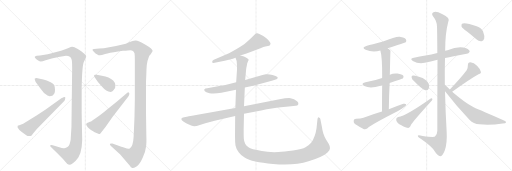
t = 0.00 s
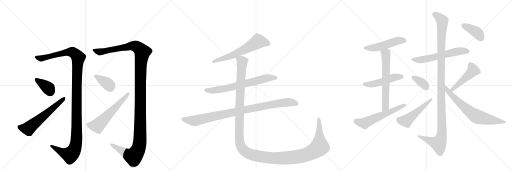
t = 3.43 s
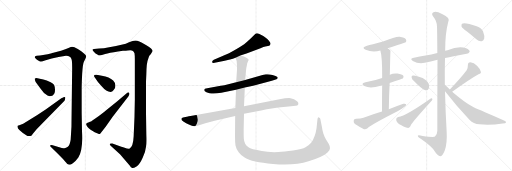
t = 6.87 s
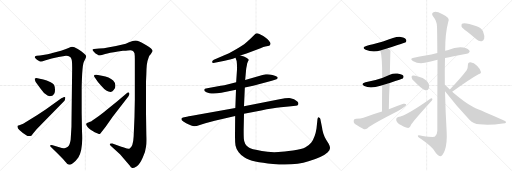
t = 10.30 s
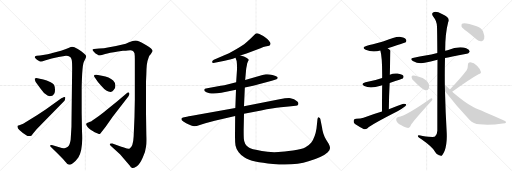
t = 13.73 s
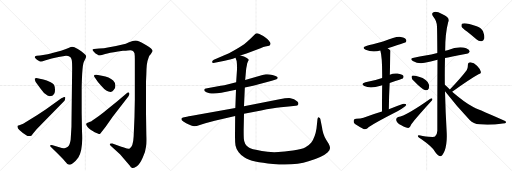
t = 17.16 s

The animated SVG that drew these frames (rendered in a browser with its animation timeline set to each time). Animation: 21 CSS @keyframes rules; one cycle of 17.16 s.

<svg version="1.1" viewBox="0 0 3072 1024" xmlns="http://www.w3.org/2000/svg">
  <g stroke="lightgray" stroke-dasharray="1,1" stroke-width="1" transform="scale(4, 4)">
    <line x1="0" y1="0" x2="256" y2="256"></line>
    <line x1="256" y1="0" x2="0" y2="256"></line>
    <line x1="128" y1="0" x2="128" y2="256"></line>
    <line x1="0" y1="128" x2="256" y2="128"></line>
    <line x1="256" y1="0" x2="512" y2="256"></line>
    <line x1="512" y1="0" x2="256" y2="256"></line>
    <line x1="384" y1="0" x2="384" y2="256"></line>
    <line x1="256" y1="128" x2="512" y2="128"></line>
    <line x1="512" y1="0" x2="768" y2="256"></line>
    <line x1="768" y1="0" x2="512" y2="256"></line>
    <line x1="640" y1="0" x2="640" y2="256"></line>
    <line x1="512" y1="128" x2="768" y2="128"></line>
  </g>
<g transform="scale(1, -1) translate(0, -850)">
   <style type="text/css">
    @keyframes keyframes0 {
      from {
       stroke: black;
       stroke-dashoffset: 1239;
       stroke-width: 128;
       }
       80% {
       animation-timing-function: step-end;
       stroke: black;
       stroke-dashoffset: 0;
       stroke-width: 128;
       }
       to {
       stroke: black;
       stroke-width: 1024;
       }
       }
       #make-me-a-hanzi-animation-0 {
         animation: keyframes0 1.258301s both;
         animation-delay: 0.000000s;
         animation-timing-function: linear;
       }
    @keyframes keyframes1 {
      from {
       stroke: black;
       stroke-dashoffset: 381;
       stroke-width: 128;
       }
       55% {
       animation-timing-function: step-end;
       stroke: black;
       stroke-dashoffset: 0;
       stroke-width: 128;
       }
       to {
       stroke: black;
       stroke-width: 1024;
       }
       }
       #make-me-a-hanzi-animation-1 {
         animation: keyframes1 0.560059s both;
         animation-delay: 1.258301s;
         animation-timing-function: linear;
       }
    @keyframes keyframes2 {
      from {
       stroke: black;
       stroke-dashoffset: 598;
       stroke-width: 128;
       }
       66% {
       animation-timing-function: step-end;
       stroke: black;
       stroke-dashoffset: 0;
       stroke-width: 128;
       }
       to {
       stroke: black;
       stroke-width: 1024;
       }
       }
       #make-me-a-hanzi-animation-2 {
         animation: keyframes2 0.736654s both;
         animation-delay: 1.818359s;
         animation-timing-function: linear;
       }
    @keyframes keyframes3 {
      from {
       stroke: black;
       stroke-dashoffset: 1355;
       stroke-width: 128;
       }
       82% {
       animation-timing-function: step-end;
       stroke: black;
       stroke-dashoffset: 0;
       stroke-width: 128;
       }
       to {
       stroke: black;
       stroke-width: 1024;
       }
       }
       #make-me-a-hanzi-animation-3 {
         animation: keyframes3 1.352702s both;
         animation-delay: 2.555013s;
         animation-timing-function: linear;
       }
    @keyframes keyframes4 {
      from {
       stroke: black;
       stroke-dashoffset: 374;
       stroke-width: 128;
       }
       55% {
       animation-timing-function: step-end;
       stroke: black;
       stroke-dashoffset: 0;
       stroke-width: 128;
       }
       to {
       stroke: black;
       stroke-width: 1024;
       }
       }
       #make-me-a-hanzi-animation-4 {
         animation: keyframes4 0.554362s both;
         animation-delay: 3.907715s;
         animation-timing-function: linear;
       }
    @keyframes keyframes5 {
      from {
       stroke: black;
       stroke-dashoffset: 579;
       stroke-width: 128;
       }
       65% {
       animation-timing-function: step-end;
       stroke: black;
       stroke-dashoffset: 0;
       stroke-width: 128;
       }
       to {
       stroke: black;
       stroke-width: 1024;
       }
       }
       #make-me-a-hanzi-animation-5 {
         animation: keyframes5 0.721191s both;
         animation-delay: 4.462077s;
         animation-timing-function: linear;
       }
    @keyframes keyframes6 {
      from {
       stroke: black;
       stroke-dashoffset: 613;
       stroke-width: 128;
       }
       67% {
       animation-timing-function: step-end;
       stroke: black;
       stroke-dashoffset: 0;
       stroke-width: 128;
       }
       to {
       stroke: black;
       stroke-width: 1024;
       }
       }
       #make-me-a-hanzi-animation-6 {
         animation: keyframes6 0.748861s both;
         animation-delay: 5.183268s;
         animation-timing-function: linear;
       }
    @keyframes keyframes7 {
      from {
       stroke: black;
       stroke-dashoffset: 687;
       stroke-width: 128;
       }
       69% {
       animation-timing-function: step-end;
       stroke: black;
       stroke-dashoffset: 0;
       stroke-width: 128;
       }
       to {
       stroke: black;
       stroke-width: 1024;
       }
       }
       #make-me-a-hanzi-animation-7 {
         animation: keyframes7 0.809082s both;
         animation-delay: 5.932129s;
         animation-timing-function: linear;
       }
    @keyframes keyframes8 {
      from {
       stroke: black;
       stroke-dashoffset: 950;
       stroke-width: 128;
       }
       76% {
       animation-timing-function: step-end;
       stroke: black;
       stroke-dashoffset: 0;
       stroke-width: 128;
       }
       to {
       stroke: black;
       stroke-width: 1024;
       }
       }
       #make-me-a-hanzi-animation-8 {
         animation: keyframes8 1.023112s both;
         animation-delay: 6.741211s;
         animation-timing-function: linear;
       }
    @keyframes keyframes9 {
      from {
       stroke: black;
       stroke-dashoffset: 1482;
       stroke-width: 128;
       }
       83% {
       animation-timing-function: step-end;
       stroke: black;
       stroke-dashoffset: 0;
       stroke-width: 128;
       }
       to {
       stroke: black;
       stroke-width: 1024;
       }
       }
       #make-me-a-hanzi-animation-9 {
         animation: keyframes9 1.456055s both;
         animation-delay: 7.764323s;
         animation-timing-function: linear;
       }
    @keyframes keyframes10 {
      from {
       stroke: black;
       stroke-dashoffset: 495;
       stroke-width: 128;
       }
       62% {
       animation-timing-function: step-end;
       stroke: black;
       stroke-dashoffset: 0;
       stroke-width: 128;
       }
       to {
       stroke: black;
       stroke-width: 1024;
       }
       }
       #make-me-a-hanzi-animation-10 {
         animation: keyframes10 0.652832s both;
         animation-delay: 9.220378s;
         animation-timing-function: linear;
       }
    @keyframes keyframes11 {
      from {
       stroke: black;
       stroke-dashoffset: 490;
       stroke-width: 128;
       }
       61% {
       animation-timing-function: step-end;
       stroke: black;
       stroke-dashoffset: 0;
       stroke-width: 128;
       }
       to {
       stroke: black;
       stroke-width: 1024;
       }
       }
       #make-me-a-hanzi-animation-11 {
         animation: keyframes11 0.648763s both;
         animation-delay: 9.873210s;
         animation-timing-function: linear;
       }
    @keyframes keyframes12 {
      from {
       stroke: black;
       stroke-dashoffset: 631;
       stroke-width: 128;
       }
       67% {
       animation-timing-function: step-end;
       stroke: black;
       stroke-dashoffset: 0;
       stroke-width: 128;
       }
       to {
       stroke: black;
       stroke-width: 1024;
       }
       }
       #make-me-a-hanzi-animation-12 {
         animation: keyframes12 0.763509s both;
         animation-delay: 10.521973s;
         animation-timing-function: linear;
       }
    @keyframes keyframes13 {
      from {
       stroke: black;
       stroke-dashoffset: 578;
       stroke-width: 128;
       }
       65% {
       animation-timing-function: step-end;
       stroke: black;
       stroke-dashoffset: 0;
       stroke-width: 128;
       }
       to {
       stroke: black;
       stroke-width: 1024;
       }
       }
       #make-me-a-hanzi-animation-13 {
         animation: keyframes13 0.720378s both;
         animation-delay: 11.285482s;
         animation-timing-function: linear;
       }
    @keyframes keyframes14 {
      from {
       stroke: black;
       stroke-dashoffset: 591;
       stroke-width: 128;
       }
       66% {
       animation-timing-function: step-end;
       stroke: black;
       stroke-dashoffset: 0;
       stroke-width: 128;
       }
       to {
       stroke: black;
       stroke-width: 1024;
       }
       }
       #make-me-a-hanzi-animation-14 {
         animation: keyframes14 0.730957s both;
         animation-delay: 12.005859s;
         animation-timing-function: linear;
       }
    @keyframes keyframes15 {
      from {
       stroke: black;
       stroke-dashoffset: 1180;
       stroke-width: 128;
       }
       79% {
       animation-timing-function: step-end;
       stroke: black;
       stroke-dashoffset: 0;
       stroke-width: 128;
       }
       to {
       stroke: black;
       stroke-width: 1024;
       }
       }
       #make-me-a-hanzi-animation-15 {
         animation: keyframes15 1.210286s both;
         animation-delay: 12.736816s;
         animation-timing-function: linear;
       }
    @keyframes keyframes16 {
      from {
       stroke: black;
       stroke-dashoffset: 360;
       stroke-width: 128;
       }
       54% {
       animation-timing-function: step-end;
       stroke: black;
       stroke-dashoffset: 0;
       stroke-width: 128;
       }
       to {
       stroke: black;
       stroke-width: 1024;
       }
       }
       #make-me-a-hanzi-animation-16 {
         animation: keyframes16 0.542969s both;
         animation-delay: 13.947103s;
         animation-timing-function: linear;
       }
    @keyframes keyframes17 {
      from {
       stroke: black;
       stroke-dashoffset: 499;
       stroke-width: 128;
       }
       62% {
       animation-timing-function: step-end;
       stroke: black;
       stroke-dashoffset: 0;
       stroke-width: 128;
       }
       to {
       stroke: black;
       stroke-width: 1024;
       }
       }
       #make-me-a-hanzi-animation-17 {
         animation: keyframes17 0.656087s both;
         animation-delay: 14.490072s;
         animation-timing-function: linear;
       }
    @keyframes keyframes18 {
      from {
       stroke: black;
       stroke-dashoffset: 467;
       stroke-width: 128;
       }
       60% {
       animation-timing-function: step-end;
       stroke: black;
       stroke-dashoffset: 0;
       stroke-width: 128;
       }
       to {
       stroke: black;
       stroke-width: 1024;
       }
       }
       #make-me-a-hanzi-animation-18 {
         animation: keyframes18 0.630046s both;
         animation-delay: 15.146159s;
         animation-timing-function: linear;
       }
    @keyframes keyframes19 {
      from {
       stroke: black;
       stroke-dashoffset: 696;
       stroke-width: 128;
       }
       69% {
       animation-timing-function: step-end;
       stroke: black;
       stroke-dashoffset: 0;
       stroke-width: 128;
       }
       to {
       stroke: black;
       stroke-width: 1024;
       }
       }
       #make-me-a-hanzi-animation-19 {
         animation: keyframes19 0.816406s both;
         animation-delay: 15.776204s;
         animation-timing-function: linear;
       }
    @keyframes keyframes20 {
      from {
       stroke: black;
       stroke-dashoffset: 394;
       stroke-width: 128;
       }
       56% {
       animation-timing-function: step-end;
       stroke: black;
       stroke-dashoffset: 0;
       stroke-width: 128;
       }
       to {
       stroke: black;
       stroke-width: 1024;
       }
       }
       #make-me-a-hanzi-animation-20 {
         animation: keyframes20 0.570638s both;
         animation-delay: 16.592611s;
         animation-timing-function: linear;
       }
</style>
<path d="M 351 509 L 396 516 Q 425 516 429 495 Q 433 487 433 445 L 429 116 Q 429 86 428 78 L 424 12 Q 419 -21 407 -29 Q 396 -37 386 -38 Q 377 -40 356 -32 L 316 -20 Q 306 -18 302 -21 Q 299 -25 304 -30 L 344 -68 L 378 -103 Q 398 -126 400 -129 Q 403 -133 411 -136 Q 420 -140 437 -128 Q 455 -116 470 -94 Q 499 -48 492 64 L 490 175 L 490 312 Q 490 348 493 409 Q 497 470 504 482 L 513 500 Q 517 508 517 514 Q 517 519 504 530 Q 486 547 474 553 Q 462 558 458 561 L 447 567 Q 440 570 433 570 Q 427 570 411 563 Q 395 556 366 546 L 320 534 Q 306 530 286 526 L 240 518 L 220 516 Q 203 512 211 503 Q 220 493 229 488 Q 238 482 244 482 Q 250 481 274 489 Q 308 502 351 509 Z" fill="lightgray"></path> 
<path d="M 208 378 Q 208 376 210 369 L 214 359 L 246 316 Q 265 287 285 278 Q 297 273 300 274 Q 304 274 314 276 Q 323 285 326 290 Q 330 294 330 312 Q 330 330 324 342 Q 318 351 304 358 Q 279 369 260 374 L 225 382 Q 215 385 208 378 Z" fill="lightgray"></path> 
<path d="M 368 261 L 274 194 L 224 161 L 139 108 L 116 100 Q 109 99 106 96 Q 96 79 160 38 Q 166 34 175 35 Q 184 35 190 38 L 196 47 L 221 77 L 387 247 Q 389 251 391 259 Q 393 266 391 268 Q 385 270 381 268 Q 377 265 368 261 Z" fill="lightgray"></path> 
<path d="M 876 361 L 878 406 Q 879 476 889 497 Q 894 514 897 518 Q 901 521 908 532 L 916 545 Q 916 557 878 580 L 849 596 Q 835 601 824 606 Q 813 611 791 603 Q 769 594 755 589 L 696 575 L 647 566 Q 626 561 595 560 L 564 557 Q 556 555 555 553 Q 554 551 563 540 Q 573 528 584 524 Q 593 518 600 519 Q 608 520 631 527 Q 654 534 708 542 L 738 546 Q 774 550 782 550 Q 790 550 798 545 Q 803 540 807 532 Q 809 520 809 499 L 809 253 L 807 150 L 802 33 Q 799 -33 776 -41 Q 767 -43 748 -36 Q 730 -30 728 -30 L 674 -10 Q 665 -9 660 -12 Q 657 -17 664 -23 L 720 -75 L 778 -142 Q 785 -155 794 -157 Q 800 -159 819 -148 Q 838 -137 856 -96 Q 874 -56 876 -29 Q 880 -12 878 41 L 876 173 L 876 361 Z" fill="lightgray"></path> 
<path d="M 611 397 L 580 402 Q 572 404 569 402 Q 559 397 570 384 Q 587 356 610 333 Q 639 298 665 299 Q 676 299 683 312 Q 694 324 692 340 Q 691 356 679 368 Q 657 390 611 397 Z" fill="lightgray"></path> 
<path d="M 601 48 L 634 91 L 676 150 L 770 272 L 774 280 Q 779 288 774 294 Q 771 302 762 293 L 702 242 L 637 190 Q 619 174 576 143 L 552 127 Q 547 122 540 120 L 530 116 Q 524 114 522 112 Q 515 111 517 105 Q 519 90 546 71 Q 560 61 568 58 L 590 48 Q 596 46 601 48 Z" fill="lightgray"></path> 
<path d="M 1442 518 L 1479 530 L 1563 562 Q 1583 571 1592 572 L 1615 576 Q 1622 580 1623 588 Q 1625 595 1602 618 Q 1583 633 1577 636 L 1568 641 Q 1549 653 1540 651 Q 1531 648 1530 646 L 1504 620 Q 1484 601 1465 586 Q 1438 568 1417 556 L 1374 532 L 1283 492 Q 1272 486 1273 479 Q 1272 472 1288 474 L 1348 486 L 1380 494 Q 1398 498 1413 504 L 1442 518 Z" fill="lightgray"></path> 
<path d="M 1469 326 L 1519 337 L 1631 366 L 1659 376 Q 1665 377 1666 384 Q 1667 386 1662 390 Q 1658 394 1635 401 Q 1612 407 1595 405 L 1575 401 L 1471 371 L 1417 357 L 1376 347 Q 1346 339 1316 335 L 1243 322 Q 1217 321 1229 303 Q 1234 297 1257 292 Q 1280 286 1328 294 L 1416 313 L 1469 326 Z" fill="lightgray"></path> 
<path d="M 1677 255 L 1464 213 L 1412 203 L 1185 162 Q 1130 153 1128 152 L 1098 146 Q 1091 144 1089 140 Q 1087 135 1091 130 Q 1096 124 1117 111 Q 1155 93 1166 94 Q 1178 94 1199 101 Q 1220 108 1232 111 L 1288 127 L 1411 155 L 1464 168 L 1567 188 Q 1636 202 1685 207 Q 1735 211 1774 216 Q 1786 217 1790 226 Q 1792 234 1784 242 Q 1765 259 1743 262 Q 1722 264 1677 255 Z" fill="lightgray"></path> 
<path d="M 1464 213 L 1469 326 L 1471 371 L 1477 437 Q 1478 445 1481 458 Q 1482 471 1487 481 Q 1493 491 1492 492 Q 1491 498 1481 503 L 1464 512 L 1442 518 C 1414 528 1407 531 1413 504 L 1420 485 Q 1423 459 1422 434 L 1417 357 L 1416 313 L 1412 203 L 1411 155 L 1410 32 Q 1410 -2 1413 -22 Q 1417 -43 1432 -62 Q 1445 -80 1470 -96 Q 1510 -122 1638 -133 Q 1767 -144 1851 -117 Q 1936 -91 1965 -64 Q 1980 -48 1980 -38 Q 1981 -29 1972 -12 L 1957 12 Q 1948 26 1940 50 Q 1933 74 1932 87 L 1922 137 Q 1921 146 1913 146 Q 1910 148 1908 146 L 1905 137 L 1899 80 Q 1891 28 1868 -4 Q 1853 -22 1833 -33 Q 1814 -44 1758 -52 Q 1703 -60 1671 -61 Q 1639 -63 1605 -60 Q 1572 -57 1535 -48 Q 1499 -40 1489 -31 Q 1465 -13 1463 19 Q 1462 34 1462 73 L 1464 168 L 1464 213 Z" fill="lightgray"></path> 
<path d="M 2326 561 Q 2431 594 2434 597 Q 2441 606 2436 614 Q 2429 626 2398 630 Q 2377 633 2298 602 Q 2226 583 2202 577 Q 2165 567 2194 553 Q 2234 535 2282 548 L 2326 561 Z" fill="lightgray"></path> 
<path d="M 2338 353 Q 2416 380 2417 380 Q 2424 389 2420 396 Q 2413 406 2385 410 Q 2360 413 2339 402 L 2293 383 Q 2251 368 2193 357 Q 2160 348 2186 335 Q 2222 317 2283 337 Q 2287 338 2293 339 L 2338 353 Z" fill="lightgray"></path> 
<path d="M 2333 196 Q 2334 280 2338 353 L 2339 402 Q 2342 546 2343 547 L 2342 548 Q 2335 555 2326 561 C 2302 579 2275 577 2282 548 Q 2294 509 2293 383 L 2293 339 Q 2292 275 2292 182 C 2292 152 2333 166 2333 196 Z" fill="lightgray"></path> 
<path d="M 2292 182 Q 2238 166 2181 145 Q 2165 139 2136 139 Q 2123 138 2122 127 Q 2121 114 2130 107 Q 2152 92 2184 76 Q 2194 73 2205 82 Q 2229 104 2388 185 Q 2410 197 2425 209 Q 2438 216 2437 226 Q 2433 230 2420 228 Q 2378 213 2333 196 L 2292 182 Z" fill="lightgray"></path> 
<path d="M 2670 503 Q 2695 509 2800 529 Q 2810 528 2818 541 Q 2819 551 2797 561 Q 2755 577 2685 550 Q 2678 549 2671 546 L 2624 533 Q 2587 524 2553 518 Q 2519 512 2483 505 Q 2455 501 2477 485 Q 2510 466 2548 474 Q 2582 483 2625 493 L 2670 503 Z" fill="lightgray"></path> 
<path d="M 2669 342 Q 2668 424 2670 503 L 2671 546 Q 2671 651 2689 717 Q 2705 745 2652 767 Q 2619 785 2601 778 Q 2585 772 2600 750 Q 2621 725 2622 691 Q 2623 675 2624 533 L 2625 493 Q 2624 340 2624 66 Q 2623 41 2610 32 Q 2604 26 2536 35 Q 2505 45 2507 35 Q 2508 28 2529 15 Q 2590 -28 2607 -55 Q 2626 -85 2641 -86 Q 2654 -86 2668 -53 Q 2684 -10 2680 61 Q 2673 182 2670 304 L 2669 342 Z" fill="lightgray"></path> 
<path d="M 2485 364 Q 2528 319 2552 310 Q 2565 307 2572 319 Q 2576 329 2574 343 Q 2564 377 2513 391 Q 2480 400 2473 397 Q 2469 396 2470 385 Q 2471 376 2485 364 Z" fill="lightgray"></path> 
<path d="M 2389 149 Q 2376 146 2377 131 Q 2381 112 2408 99 Q 2436 83 2450 83 Q 2460 84 2468 106 Q 2504 152 2590 246 Q 2597 253 2593 260 Q 2590 264 2582 259 Q 2438 157 2389 149 Z" fill="lightgray"></path> 
<path d="M 2713 301 Q 2819 377 2871 406 Q 2889 410 2885 421 Q 2881 437 2862 456 Q 2844 475 2822 477 Q 2807 477 2807 458 Q 2808 445 2800 429 Q 2766 383 2699 314 C 2678 292 2689 284 2713 301 Z" fill="lightgray"></path> 
<path d="M 2699 314 Q 2681 333 2669 342 C 2646 361 2652 328 2670 304 Q 2740 214 2818 131 Q 2840 107 2877 105 Q 2944 99 3016 110 Q 3035 111 3036 116 Q 3039 122 3024 128 Q 2843 206 2842 207 Q 2779 243 2713 301 L 2699 314 Z" fill="lightgray"></path> 
<path d="M 2802 662 Q 2830 640 2860 614 Q 2873 602 2890 604 Q 2900 605 2905 618 Q 2909 634 2898 663 Q 2891 682 2860 694 Q 2790 718 2772 709 Q 2768 705 2769 692 Q 2773 682 2802 662 Z" fill="lightgray"></path> 
      <clipPath id="make-me-a-hanzi-clip-0">
      <path d="M 351 509 L 396 516 Q 425 516 429 495 Q 433 487 433 445 L 429 116 Q 429 86 428 78 L 424 12 Q 419 -21 407 -29 Q 396 -37 386 -38 Q 377 -40 356 -32 L 316 -20 Q 306 -18 302 -21 Q 299 -25 304 -30 L 344 -68 L 378 -103 Q 398 -126 400 -129 Q 403 -133 411 -136 Q 420 -140 437 -128 Q 455 -116 470 -94 Q 499 -48 492 64 L 490 175 L 490 312 Q 490 348 493 409 Q 497 470 504 482 L 513 500 Q 517 508 517 514 Q 517 519 504 530 Q 486 547 474 553 Q 462 558 458 561 L 447 567 Q 440 570 433 570 Q 427 570 411 563 Q 395 556 366 546 L 320 534 Q 306 530 286 526 L 240 518 L 220 516 Q 203 512 211 503 Q 220 493 229 488 Q 238 482 244 482 Q 250 481 274 489 Q 308 502 351 509 Z" fill="lightgray"></path>
      </clipPath>
      <path clip-path="url(#make-me-a-hanzi-clip-0)" d="M 222 505 L 260 502 L 362 529 L 428 539 L 455 523 L 469 503 L 460 327 L 459 13 L 451 -33 L 442 -54 L 420 -78 L 375 -64 L 309 -24 " fill="none" id="make-me-a-hanzi-animation-0" stroke-dasharray="1111 2222" stroke-linecap="round"></path>

      <clipPath id="make-me-a-hanzi-clip-1">
      <path d="M 208 378 Q 208 376 210 369 L 214 359 L 246 316 Q 265 287 285 278 Q 297 273 300 274 Q 304 274 314 276 Q 323 285 326 290 Q 330 294 330 312 Q 330 330 324 342 Q 318 351 304 358 Q 279 369 260 374 L 225 382 Q 215 385 208 378 Z" fill="lightgray"></path>
      </clipPath>
      <path clip-path="url(#make-me-a-hanzi-clip-1)" d="M 215 375 L 290 321 L 305 292 " fill="none" id="make-me-a-hanzi-animation-1" stroke-dasharray="253 506" stroke-linecap="round"></path>

      <clipPath id="make-me-a-hanzi-clip-2">
      <path d="M 368 261 L 274 194 L 224 161 L 139 108 L 116 100 Q 109 99 106 96 Q 96 79 160 38 Q 166 34 175 35 Q 184 35 190 38 L 196 47 L 221 77 L 387 247 Q 389 251 391 259 Q 393 266 391 268 Q 385 270 381 268 Q 377 265 368 261 Z" fill="lightgray"></path>
      </clipPath>
      <path clip-path="url(#make-me-a-hanzi-clip-2)" d="M 114 91 L 170 79 L 386 264 " fill="none" id="make-me-a-hanzi-animation-2" stroke-dasharray="470 940" stroke-linecap="round"></path>

      <clipPath id="make-me-a-hanzi-clip-3">
      <path d="M 876 361 L 878 406 Q 879 476 889 497 Q 894 514 897 518 Q 901 521 908 532 L 916 545 Q 916 557 878 580 L 849 596 Q 835 601 824 606 Q 813 611 791 603 Q 769 594 755 589 L 696 575 L 647 566 Q 626 561 595 560 L 564 557 Q 556 555 555 553 Q 554 551 563 540 Q 573 528 584 524 Q 593 518 600 519 Q 608 520 631 527 Q 654 534 708 542 L 738 546 Q 774 550 782 550 Q 790 550 798 545 Q 803 540 807 532 Q 809 520 809 499 L 809 253 L 807 150 L 802 33 Q 799 -33 776 -41 Q 767 -43 748 -36 Q 730 -30 728 -30 L 674 -10 Q 665 -9 660 -12 Q 657 -17 664 -23 L 720 -75 L 778 -142 Q 785 -155 794 -157 Q 800 -159 819 -148 Q 838 -137 856 -96 Q 874 -56 876 -29 Q 880 -12 878 41 L 876 173 L 876 361 Z" fill="lightgray"></path>
      </clipPath>
      <path clip-path="url(#make-me-a-hanzi-clip-3)" d="M 562 549 L 600 540 L 794 576 L 817 573 L 854 539 L 843 430 L 841 30 L 829 -47 L 801 -88 L 758 -72 L 668 -15 " fill="none" id="make-me-a-hanzi-animation-3" stroke-dasharray="1227 2454" stroke-linecap="round"></path>

      <clipPath id="make-me-a-hanzi-clip-4">
      <path d="M 611 397 L 580 402 Q 572 404 569 402 Q 559 397 570 384 Q 587 356 610 333 Q 639 298 665 299 Q 676 299 683 312 Q 694 324 692 340 Q 691 356 679 368 Q 657 390 611 397 Z" fill="lightgray"></path>
      </clipPath>
      <path clip-path="url(#make-me-a-hanzi-clip-4)" d="M 574 393 L 645 349 L 664 320 " fill="none" id="make-me-a-hanzi-animation-4" stroke-dasharray="246 492" stroke-linecap="round"></path>

      <clipPath id="make-me-a-hanzi-clip-5">
      <path d="M 601 48 L 634 91 L 676 150 L 770 272 L 774 280 Q 779 288 774 294 Q 771 302 762 293 L 702 242 L 637 190 Q 619 174 576 143 L 552 127 Q 547 122 540 120 L 530 116 Q 524 114 522 112 Q 515 111 517 105 Q 519 90 546 71 Q 560 61 568 58 L 590 48 Q 596 46 601 48 Z" fill="lightgray"></path>
      </clipPath>
      <path clip-path="url(#make-me-a-hanzi-clip-5)" d="M 527 103 L 585 97 L 769 287 " fill="none" id="make-me-a-hanzi-animation-5" stroke-dasharray="451 902" stroke-linecap="round"></path>

      <clipPath id="make-me-a-hanzi-clip-6">
      <path d="M 1442 518 L 1479 530 L 1563 562 Q 1583 571 1592 572 L 1615 576 Q 1622 580 1623 588 Q 1625 595 1602 618 Q 1583 633 1577 636 L 1568 641 Q 1549 653 1540 651 Q 1531 648 1530 646 L 1504 620 Q 1484 601 1465 586 Q 1438 568 1417 556 L 1374 532 L 1283 492 Q 1272 486 1273 479 Q 1272 472 1288 474 L 1348 486 L 1380 494 Q 1398 498 1413 504 L 1442 518 Z" fill="lightgray"></path>
      </clipPath>
      <path clip-path="url(#make-me-a-hanzi-clip-6)" d="M 1609 588 L 1547 603 L 1489 566 L 1400 522 L 1282 480 " fill="none" id="make-me-a-hanzi-animation-6" stroke-dasharray="485 970" stroke-linecap="round"></path>

      <clipPath id="make-me-a-hanzi-clip-7">
      <path d="M 1469 326 L 1519 337 L 1631 366 L 1659 376 Q 1665 377 1666 384 Q 1667 386 1662 390 Q 1658 394 1635 401 Q 1612 407 1595 405 L 1575 401 L 1471 371 L 1417 357 L 1376 347 Q 1346 339 1316 335 L 1243 322 Q 1217 321 1229 303 Q 1234 297 1257 292 Q 1280 286 1328 294 L 1416 313 L 1469 326 Z" fill="lightgray"></path>
      </clipPath>
      <path clip-path="url(#make-me-a-hanzi-clip-7)" d="M 1237 312 L 1274 308 L 1346 318 L 1585 379 L 1640 386 L 1659 383 " fill="none" id="make-me-a-hanzi-animation-7" stroke-dasharray="559 1118" stroke-linecap="round"></path>

      <clipPath id="make-me-a-hanzi-clip-8">
      <path d="M 1677 255 L 1464 213 L 1412 203 L 1185 162 Q 1130 153 1128 152 L 1098 146 Q 1091 144 1089 140 Q 1087 135 1091 130 Q 1096 124 1117 111 Q 1155 93 1166 94 Q 1178 94 1199 101 Q 1220 108 1232 111 L 1288 127 L 1411 155 L 1464 168 L 1567 188 Q 1636 202 1685 207 Q 1735 211 1774 216 Q 1786 217 1790 226 Q 1792 234 1784 242 Q 1765 259 1743 262 Q 1722 264 1677 255 Z" fill="lightgray"></path>
      </clipPath>
      <path clip-path="url(#make-me-a-hanzi-clip-8)" d="M 1098 137 L 1168 126 L 1643 226 L 1729 237 L 1779 229 " fill="none" id="make-me-a-hanzi-animation-8" stroke-dasharray="822 1644" stroke-linecap="round"></path>

      <clipPath id="make-me-a-hanzi-clip-9">
      <path d="M 1464 213 L 1469 326 L 1471 371 L 1477 437 Q 1478 445 1481 458 Q 1482 471 1487 481 Q 1493 491 1492 492 Q 1491 498 1481 503 L 1464 512 L 1442 518 C 1414 528 1407 531 1413 504 L 1420 485 Q 1423 459 1422 434 L 1417 357 L 1416 313 L 1412 203 L 1411 155 L 1410 32 Q 1410 -2 1413 -22 Q 1417 -43 1432 -62 Q 1445 -80 1470 -96 Q 1510 -122 1638 -133 Q 1767 -144 1851 -117 Q 1936 -91 1965 -64 Q 1980 -48 1980 -38 Q 1981 -29 1972 -12 L 1957 12 Q 1948 26 1940 50 Q 1933 74 1932 87 L 1922 137 Q 1921 146 1913 146 Q 1910 148 1908 146 L 1905 137 L 1899 80 Q 1891 28 1868 -4 Q 1853 -22 1833 -33 Q 1814 -44 1758 -52 Q 1703 -60 1671 -61 Q 1639 -63 1605 -60 Q 1572 -57 1535 -48 Q 1499 -40 1489 -31 Q 1465 -13 1463 19 Q 1462 34 1462 73 L 1464 168 L 1464 213 Z" fill="lightgray"></path>
      </clipPath>
      <path clip-path="url(#make-me-a-hanzi-clip-9)" d="M 1420 501 L 1445 491 L 1452 482 L 1438 226 L 1438 -3 L 1453 -39 L 1482 -66 L 1526 -82 L 1630 -98 L 1746 -95 L 1848 -74 L 1895 -49 L 1917 -28 L 1911 140 " fill="none" id="make-me-a-hanzi-animation-9" stroke-dasharray="1354 2708" stroke-linecap="round"></path>

      <clipPath id="make-me-a-hanzi-clip-10">
      <path d="M 2326 561 Q 2431 594 2434 597 Q 2441 606 2436 614 Q 2429 626 2398 630 Q 2377 633 2298 602 Q 2226 583 2202 577 Q 2165 567 2194 553 Q 2234 535 2282 548 L 2326 561 Z" fill="lightgray"></path>
      </clipPath>
      <path clip-path="url(#make-me-a-hanzi-clip-10)" d="M 2195 566 L 2256 566 L 2380 604 L 2428 605 " fill="none" id="make-me-a-hanzi-animation-10" stroke-dasharray="367 734" stroke-linecap="round"></path>

      <clipPath id="make-me-a-hanzi-clip-11">
      <path d="M 2338 353 Q 2416 380 2417 380 Q 2424 389 2420 396 Q 2413 406 2385 410 Q 2360 413 2339 402 L 2293 383 Q 2251 368 2193 357 Q 2160 348 2186 335 Q 2222 317 2283 337 Q 2287 338 2293 339 L 2338 353 Z" fill="lightgray"></path>
      </clipPath>
      <path clip-path="url(#make-me-a-hanzi-clip-11)" d="M 2187 347 L 2217 344 L 2266 353 L 2376 390 L 2414 387 " fill="none" id="make-me-a-hanzi-animation-11" stroke-dasharray="362 724" stroke-linecap="round"></path>

      <clipPath id="make-me-a-hanzi-clip-12">
      <path d="M 2333 196 Q 2334 280 2338 353 L 2339 402 Q 2342 546 2343 547 L 2342 548 Q 2335 555 2326 561 C 2302 579 2275 577 2282 548 Q 2294 509 2293 383 L 2293 339 Q 2292 275 2292 182 C 2292 152 2333 166 2333 196 Z" fill="lightgray"></path>
      </clipPath>
      <path clip-path="url(#make-me-a-hanzi-clip-12)" d="M 2341 546 L 2314 529 L 2314 238 L 2308 203 L 2297 191 " fill="none" id="make-me-a-hanzi-animation-12" stroke-dasharray="503 1006" stroke-linecap="round"></path>

      <clipPath id="make-me-a-hanzi-clip-13">
      <path d="M 2292 182 Q 2238 166 2181 145 Q 2165 139 2136 139 Q 2123 138 2122 127 Q 2121 114 2130 107 Q 2152 92 2184 76 Q 2194 73 2205 82 Q 2229 104 2388 185 Q 2410 197 2425 209 Q 2438 216 2437 226 Q 2433 230 2420 228 Q 2378 213 2333 196 L 2292 182 Z" fill="lightgray"></path>
      </clipPath>
      <path clip-path="url(#make-me-a-hanzi-clip-13)" d="M 2135 126 L 2188 112 L 2432 222 " fill="none" id="make-me-a-hanzi-animation-13" stroke-dasharray="450 900" stroke-linecap="round"></path>

      <clipPath id="make-me-a-hanzi-clip-14">
      <path d="M 2670 503 Q 2695 509 2800 529 Q 2810 528 2818 541 Q 2819 551 2797 561 Q 2755 577 2685 550 Q 2678 549 2671 546 L 2624 533 Q 2587 524 2553 518 Q 2519 512 2483 505 Q 2455 501 2477 485 Q 2510 466 2548 474 Q 2582 483 2625 493 L 2670 503 Z" fill="lightgray"></path>
      </clipPath>
      <path clip-path="url(#make-me-a-hanzi-clip-14)" d="M 2478 496 L 2522 492 L 2731 540 L 2777 546 L 2807 542 " fill="none" id="make-me-a-hanzi-animation-14" stroke-dasharray="463 926" stroke-linecap="round"></path>

      <clipPath id="make-me-a-hanzi-clip-15">
      <path d="M 2669 342 Q 2668 424 2670 503 L 2671 546 Q 2671 651 2689 717 Q 2705 745 2652 767 Q 2619 785 2601 778 Q 2585 772 2600 750 Q 2621 725 2622 691 Q 2623 675 2624 533 L 2625 493 Q 2624 340 2624 66 Q 2623 41 2610 32 Q 2604 26 2536 35 Q 2505 45 2507 35 Q 2508 28 2529 15 Q 2590 -28 2607 -55 Q 2626 -85 2641 -86 Q 2654 -86 2668 -53 Q 2684 -10 2680 61 Q 2673 182 2670 304 L 2669 342 Z" fill="lightgray"></path>
      </clipPath>
      <path clip-path="url(#make-me-a-hanzi-clip-15)" d="M 2608 764 L 2649 733 L 2654 719 L 2646 573 L 2652 51 L 2647 21 L 2631 -10 L 2514 33 " fill="none" id="make-me-a-hanzi-animation-15" stroke-dasharray="1052 2104" stroke-linecap="round"></path>

      <clipPath id="make-me-a-hanzi-clip-16">
      <path d="M 2485 364 Q 2528 319 2552 310 Q 2565 307 2572 319 Q 2576 329 2574 343 Q 2564 377 2513 391 Q 2480 400 2473 397 Q 2469 396 2470 385 Q 2471 376 2485 364 Z" fill="lightgray"></path>
      </clipPath>
      <path clip-path="url(#make-me-a-hanzi-clip-16)" d="M 2477 390 L 2528 359 L 2557 326 " fill="none" id="make-me-a-hanzi-animation-16" stroke-dasharray="232 464" stroke-linecap="round"></path>

      <clipPath id="make-me-a-hanzi-clip-17">
      <path d="M 2389 149 Q 2376 146 2377 131 Q 2381 112 2408 99 Q 2436 83 2450 83 Q 2460 84 2468 106 Q 2504 152 2590 246 Q 2597 253 2593 260 Q 2590 264 2582 259 Q 2438 157 2389 149 Z" fill="lightgray"></path>
      </clipPath>
      <path clip-path="url(#make-me-a-hanzi-clip-17)" d="M 2392 134 L 2433 126 L 2444 132 L 2588 254 " fill="none" id="make-me-a-hanzi-animation-17" stroke-dasharray="371 742" stroke-linecap="round"></path>

      <clipPath id="make-me-a-hanzi-clip-18">
      <path d="M 2713 301 Q 2819 377 2871 406 Q 2889 410 2885 421 Q 2881 437 2862 456 Q 2844 475 2822 477 Q 2807 477 2807 458 Q 2808 445 2800 429 Q 2766 383 2699 314 C 2678 292 2689 284 2713 301 Z" fill="lightgray"></path>
      </clipPath>
      <path clip-path="url(#make-me-a-hanzi-clip-18)" d="M 2873 418 L 2838 429 L 2717 315 L 2709 318 " fill="none" id="make-me-a-hanzi-animation-18" stroke-dasharray="339 678" stroke-linecap="round"></path>

      <clipPath id="make-me-a-hanzi-clip-19">
      <path d="M 2699 314 Q 2681 333 2669 342 C 2646 361 2652 328 2670 304 Q 2740 214 2818 131 Q 2840 107 2877 105 Q 2944 99 3016 110 Q 3035 111 3036 116 Q 3039 122 3024 128 Q 2843 206 2842 207 Q 2779 243 2713 301 L 2699 314 Z" fill="lightgray"></path>
      </clipPath>
      <path clip-path="url(#make-me-a-hanzi-clip-19)" d="M 2671 336 L 2685 306 L 2738 252 L 2851 157 L 2901 140 L 3030 118 " fill="none" id="make-me-a-hanzi-animation-19" stroke-dasharray="568 1136" stroke-linecap="round"></path>

      <clipPath id="make-me-a-hanzi-clip-20">
      <path d="M 2802 662 Q 2830 640 2860 614 Q 2873 602 2890 604 Q 2900 605 2905 618 Q 2909 634 2898 663 Q 2891 682 2860 694 Q 2790 718 2772 709 Q 2768 705 2769 692 Q 2773 682 2802 662 Z" fill="lightgray"></path>
      </clipPath>
      <path clip-path="url(#make-me-a-hanzi-clip-20)" d="M 2778 703 L 2854 662 L 2887 622 " fill="none" id="make-me-a-hanzi-animation-20" stroke-dasharray="266 532" stroke-linecap="round"></path>

</g>
</svg>
